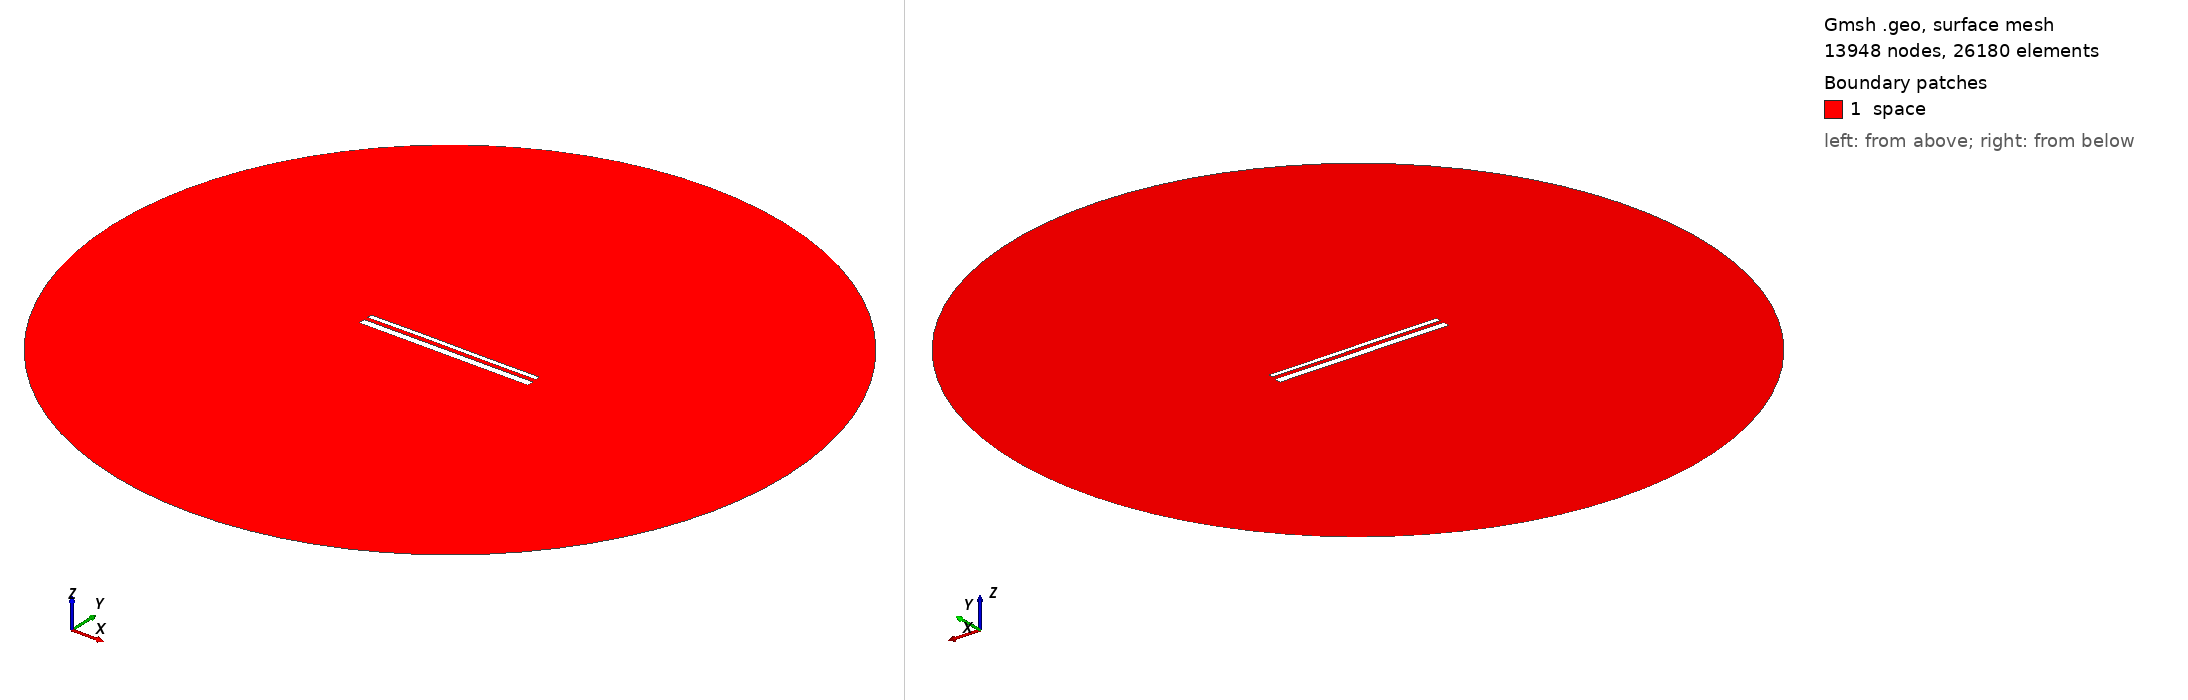

Gmsh geometry script, surface-meshed: 13948 nodes, 26180 surface elements. Boundary patches (legend numbers): 1 space. Left view from above one corner, right view from below the opposite corner. Legend entries are the model's physical surfaces. The drawing asked Gmsh for element sizes between 1% and 20% of the model's largest extent; the script's own settings can give other sizes.

=== 14218.geo (drawn) ===
//---------------------------------------
// Geometry kernel
//---------------------------------------

SetFactory("OpenCASCADE");



//---------------------------------------
// Parameters of the geometry
//---------------------------------------

// Overetch of the upper plate
overetch = 0.5;

// Distance between the plates
distance = 2.0;

// Discretization over the x axis (for the deformation)
nx = 50; 

// Length of the plate
L = 100 - overetch; 

// Number of modes
n = 4; 

// 1st mode coefficient
coeff(1) = 0.07499999999999998;
beta(1) = 0.596864 * 3.1415926535 / L;

// 2nd mode coefficient
coeff(2) = 0.07499999999999998;
beta(2) = 1.49418 * 3.1415926535 / L;

// 3rd mode coefficient
coeff(3) = 0.07499999999999998;
beta(3) = 2.50025 * 3.1415926535 / L;

// 4th mode coefficient
coeff(4) = 0.0;
beta(4) = 3.49999 * 3.1415926535 / L;



//---------------------------------------
// Upper plate (deformed rectangle)
//---------------------------------------

// Coordiantes of the upper plate
xmin = -50;
xmax = 50 - overetch;

// Height of the upper plate
yheight = 4 - 2 * overetch;

// Indexes of the points
UpperID[] = {};
LowerID[] = {};
LeftID[] = {};
RightID[] = {};

// Point index
p = 1;

// Horizontal edges
For i In {1:nx}
    x = xmin + (i-1)*(xmax - xmin)/(nx-1);

    y_bottom = distance / 2 + overetch;
    For j In {1:n}
        C = (Cosh(beta(j)*L) + Cos(beta(j)*L)) / (Sinh(beta(j)*L) + Sin(beta(j)*L));
        y_bottom  = y_bottom + coeff(j) * (Cosh(beta(j)*(x+50)) - Cos(beta(j)*(x+50)) - C * (Sinh(beta(j)*(x+50)) - Sin(beta(j)*(x+50))));
    EndFor

    y_top = y_bottom + yheight;

    Point(p) = {x, y_top, 0, 1.0};
    UpperID[i] = p;
    p = p + 1;

    Point(p) = {x, y_bottom, 0, 1.0};
    LowerID[i] = p;
    p = p + 1;
EndFor

// Create point lists
UpperPts[] = {}; LowerPts[] = {};
For i In {1:nx}
  UpperPts[] += {UpperID[i]};
  LowerPts[] += {LowerID[i]};
EndFor

// Build splines
Spline(1) = {UpperPts[]};
Spline(2) = {LowerPts[]};
Line(3) = {LowerPts[nx-1], UpperPts[nx-1]};
Line(4) = {LowerPts[0], UpperPts[0]};

// Build the plane surface
Curve Loop(1) = {2, 3, -1, -4};
Plane Surface(1) = {1};



//---------------------------------------
// Lower plate (rectangle)
//---------------------------------------

// Vertices
Point(1001) = {-50, -1, 0, 1.0};
Point(1002) = { 50, -1, 0, 1.0};
Point(1003) = { 50,  -5, 0, 1.0};
Point(1004) = {-50,  -5, 0, 1.0};

// Edges
Line(5) = {1001, 1002};
Line(6) = {1002, 1003};
Line(7) = {1003, 1004};
Line(8) = {1004, 1001};

// Plane surface
Line Loop(2) = {5, 6, 7, 8};
Plane Surface(2) = {2}; 



//---------------------------------------
// Outer (fictious) boundary
//---------------------------------------

// Points
Point(1005) = {0, 0, 0};       // Center
Point(1006) = {200, 0, 0};     // Start point
Point(1007) = {0, 200, 0};     // 90 degrees
Point(1008) = {-200, 0, 0};    // 180 degrees
Point(1009) = {0, -200, 0};    // 270 degrees

// Circle arcs (each needs start, center, end)
Circle(9) = {1006, 1005, 1007};
Circle(10) = {1007, 1005, 1008};
Circle(11) = {1008, 1005, 1009};
Circle(12) = {1009, 1005, 1006};

// Plane surface for the entire domain
Curve Loop(3) = {9, 10, 11, 12};
Surface(3) = {3};

// Subtract the plates from the whole domain to obtain the actual domain where we want to solve the equations
BooleanDifference{ Surface{3}; Delete; }{ Surface{1}; Surface{2}; Delete; }




//---------------------------------------
// Transfinite Lines/Curves
//---------------------------------------

// Set the number of points on the boundaries
r = 7;

// Plates
Transfinite Curve {1, 2} = 50*r Using Progression 1;
Transfinite Curve {3, 4} = 2*r Using Progression 1;
Transfinite Line {5, 7} = 50*r Using Progression 1;
Transfinite Line {6, 8} = 2*r Using Progression 1;

// Outer boundary
Transfinite Line {9, 10, 11, 12} = 20 Using Progression 1;



//---------------------------------------
// Physical groups
//---------------------------------------                

// Physical curves (boundaries)
Physical Line("force_segment", 10) = {2};
Physical Line("upper_plate", 11) = {1, 3, 4};
Physical Line("lower_plate", 12) = {5, 6, 7, 8};
Physical Line("boundary", 20) = {9, 10, 11, 12};

// Physical Surfaces
Physical Surface("space", 30) = {3};



//---------------------------------------
// 6. Generate the Mesh
//---------------------------------------

// 2D mesh generation
Mesh 2;
